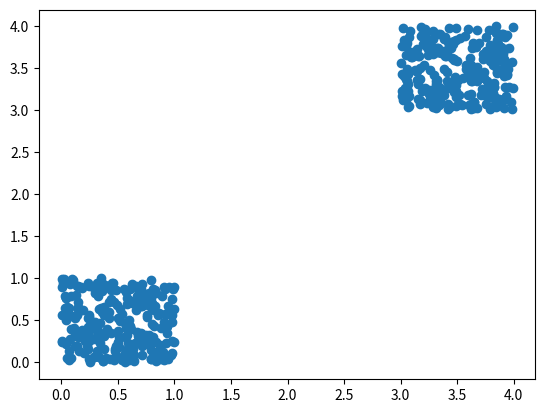

Python code for this plot:
# -*- coding: utf-8 -*-
"""
Created on Wed Jun 15 09:17:55 2022

@author: cdiet
"""
# import libraries
import numpy as np
import matplotlib.pyplot as plt
import pandas as pd 

def UniformSythetic(nrows, ncolumns, distance): 
    # Makes sure the random numbers are the same each time the 
    # program runs
    np.random.seed(1)
    
    # The first points will always be between 0 and 1
    a = 0
    b = 1
    
    # Second set of points is a either 0 or 1, the distance between points,
    # and 1 added together
    c = a + distance + 1
    d = b + distance + 1 

    # Create two separate dataframes that fit in two different 
    # ranges on a uniform distribution
    df1 = pd.DataFrame(np.random.uniform(a, b, (int(nrows / 2), ncolumns)))
    df2 = pd.DataFrame(np.random.uniform(c, d, (int(nrows/2), ncolumns)))
    
    # Concatenate the data frames and mix the rows together
    df = pd.concat([df1, df2])
    perm = np.random.permutation(df)
    
    # Turn the permutated data back into a dataframe for use
    dfreal = pd.DataFrame(perm)
    np.savetxt('synthetic_data', dfreal)
    
    targetvalue = []
    for i in range(len(dfreal)):
        if ((dfreal.iloc[i, 0]) < 1 and (dfreal.iloc[i, 0]) > 0):
            targetvalue.append(0)
        else:
            targetvalue.append(1)
    
    dfreal['status'] = targetvalue
    
    # Save the dataframe to a text file if others want to use
    np.savetxt('synthetic_data_labels', targetvalue)
    np.savetxt('synthetic_data_with_labels', dfreal)
    
    # Initiate the plot and graph a scatter of two rows
    fig, ax = plt.subplots()
    plt.scatter(df[0], df[1])
    plt.show()

print(UniformSythetic(500, 150, 2))